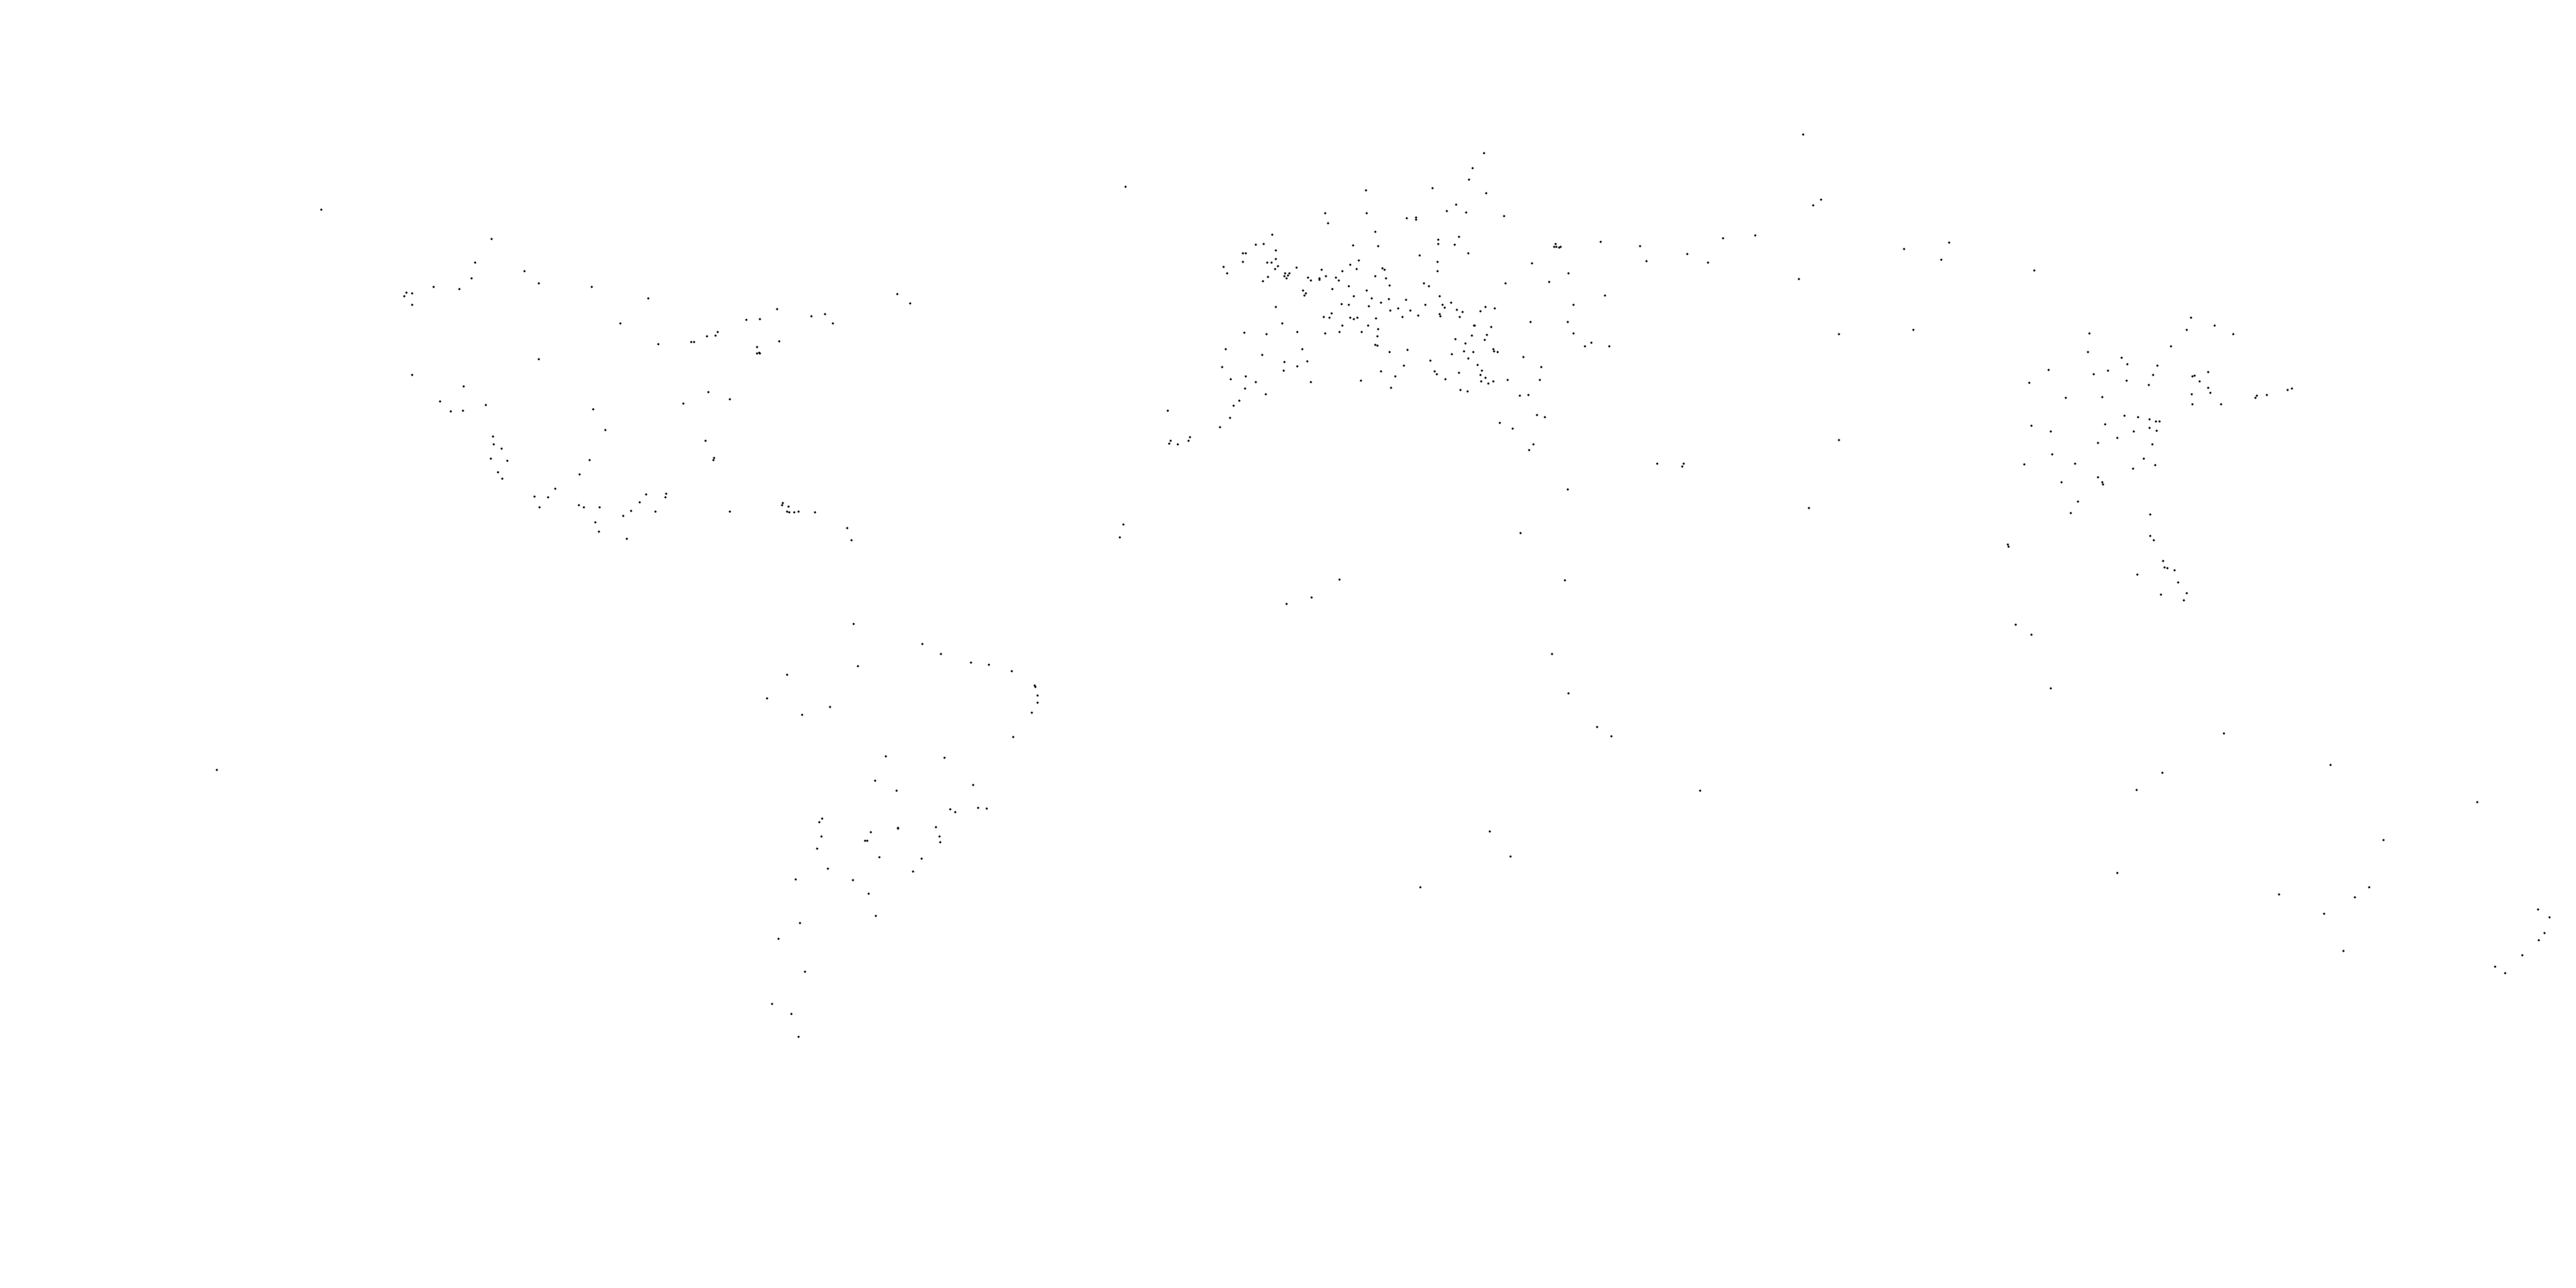

Data behind this chart, as committed beside it:
item, itemLabel, patrons, lat, long
http://www.wikidata.org/entity/Q214861, Hartsfield–Jackson Atlanta International…, 103902992, 33.64, -84.43
http://www.wikidata.org/entity/Q32190, Beijing Capital International Airport, 95786442, 40.07, 116.6
http://www.wikidata.org/entity/Q193439, Dubai International Airport, 88242099, 25.25, 55.36
http://www.wikidata.org/entity/Q204853, Tokyo International Airport, 85408975, 35.55, 139.8
http://www.wikidata.org/entity/Q8731, Los Angeles International Airport, 84557968, 33.94, -118.4
http://www.wikidata.org/entity/Q213717, O'Hare International Airport, 79828183, 41.98, -87.9
http://www.wikidata.org/entity/Q8691, Heathrow Airport, 78014598, 51.48, -0.4614
http://www.wikidata.org/entity/Q17704, Hong Kong International Airport, 72665078, 22.31, 113.9
http://www.wikidata.org/entity/Q36420, Shanghai Pudong International Airport, 70001237, 31.14, 121.8
http://www.wikidata.org/entity/Q46280, Paris-Charles de Gaulle Airport, 69471442, 49.01, 2.548
http://www.wikidata.org/entity/Q9694, Amsterdam Airport Schiphol, 68515425, 52.31, 4.764
http://www.wikidata.org/entity/Q459096, Dallas/Fort Worth International Airport, 67092777, 32.9, -97.04
http://www.wikidata.org/entity/Q44868, Guangzhou Baiyun International Airport, 65887473, 23.39, 113.3
http://www.wikidata.org/entity/Q46033, Frankfurt Airport, 64500386, 50.03, 8.571
http://www.wikidata.org/entity/Q86473, Atatürk International Airport, 64119374, 40.98, 28.81
http://www.wikidata.org/entity/Q821275, Indira Gandhi International Airport, 63451503, 28.55, 77.1
http://www.wikidata.org/entity/Q749497, Soekarno–Hatta International Airport, 63015620, -6.127, 106.7
http://www.wikidata.org/entity/Q32159, Singapore Changi Airport, 62220000, 1.359, 104
http://www.wikidata.org/entity/Q20932, Incheon International Airport, 62157834, 37.46, 126.4
http://www.wikidata.org/entity/Q330015, Denver International Airport, 61379396, 39.86, -104.7
http://www.wikidata.org/entity/Q194316, Suvarnabhumi Airport, 60860704, 13.68, 100.7
http://www.wikidata.org/entity/Q8685, John F. Kennedy International Airport, 59392500, 40.64, -73.78
http://www.wikidata.org/entity/Q500253, Kuala Lumpur International Airport, 58558440, 2.746, 101.7
http://www.wikidata.org/entity/Q8688, San Francisco International Airport, 55832518, 37.62, -122.4
http://www.wikidata.org/entity/Q166276, Madrid–Barajas Airport, 53400844, 40.47, -3.561
http://www.wikidata.org/entity/Q387560, Chengdu Shuangliu International Airport, 49801693, 30.58, 103.9
http://www.wikidata.org/entity/Q853886, McCarran International Airport, 48566803, 36.08, -115.2
http://www.wikidata.org/entity/Q56973, Josep Tarradellas Airport Barcelona-El P…, 47284500, 41.3, 2.078
http://www.wikidata.org/entity/Q504368, Chhatrapati Shivaji International Airpor…, 47204259, 19.09, 72.87
http://www.wikidata.org/entity/Q242066, Toronto Pearson International Airport, 47130358, 43.68, -79.63
http://www.wikidata.org/entity/Q14295, Seattle–Tacoma International Airport, 46934619, 47.45, -122.3
http://www.wikidata.org/entity/Q597649, Charlotte/Douglas International Airport, 45909899, 35.21, -80.94
http://www.wikidata.org/entity/Q842297, Shenzhen Bao'an International Airport, 45610651, 22.64, 113.8
http://www.wikidata.org/entity/Q8703, Gatwick Airport, 45561694, 51.15, -0.1903
http://www.wikidata.org/entity/Q44856, Taoyuan International Airport, 44878703, 25.08, 121.2
http://www.wikidata.org/entity/Q860559, Mexico City International Airport, 44732418, 19.44, -99.07
http://www.wikidata.org/entity/Q1371636, Kunming Changshui International Airport, 44729736, 25.1, 102.9
http://www.wikidata.org/entity/Q929859, Orlando International Airport, 44611265, 28.43, -81.31
http://www.wikidata.org/entity/Q131402, Munich Airport, 44577241, 48.35, 11.79
http://www.wikidata.org/entity/Q127530, Miami International Airport, 44071313, 25.79, -80.29
http://www.wikidata.org/entity/Q912916, Phoenix Sky Harbor International Airport, 43921670, 33.43, -112
http://www.wikidata.org/entity/Q17581, Sydney Airport, 43410355, -33.95, 151.2
http://www.wikidata.org/entity/Q466786, Newark Liberty International Airport, 43393499, 40.69, -74.17
http://www.wikidata.org/entity/Q86446, Ninoy Aquino International Airport, 42022484, 14.51, 121
http://www.wikidata.org/entity/Q421811, Shanghai Hongqiao International Airport, 41884059, 31.2, 121.3
http://www.wikidata.org/entity/Q141677, Xi'an Xianyang International Airport, 41857406, 34.45, 108.8
http://www.wikidata.org/entity/Q19101, Leonardo da Vinci–Fiumicino Airport, 40971881, 41.8, 12.24
http://www.wikidata.org/entity/Q744748, George Bush Intercontinental Airport, 40696189, 29.98, -95.34
http://www.wikidata.org/entity/Q36454, Narita International Airport, 40631193, 35.76, 140.4
http://www.wikidata.org/entity/Q192733, Sheremetyevo International Airport, 40093000, 55.97, 37.41
http://www.wikidata.org/entity/Q788417, Chongqing Jiangbei International Airport, 38715210, 29.72, 106.6
http://www.wikidata.org/entity/Q671475, Logan International Airport, 38454539, 42.36, -71.01
http://www.wikidata.org/entity/Q1046755, Don Mueang International Airport, 38299376, 13.91, 100.6
http://www.wikidata.org/entity/Q875749, Minneapolis–Saint Paul International Air…, 38034341, 44.88, -93.22
http://www.wikidata.org/entity/Q385406, São Paulo-Guarulhos International Airpor…, 38008955, -23.43, -46.48
http://www.wikidata.org/entity/Q733738, Melbourne Airport, 35997230, -37.67, 144.8
http://www.wikidata.org/entity/Q1197691, Hangzhou Xiaoshan International Airport, 35570411, 30.23, 120.4
http://www.wikidata.org/entity/Q1198791, Hamad International Airport, 35270410, 25.27, 51.61
http://www.wikidata.org/entity/Q652505, Detroit Metropolitan Wayne County Airpor…, 34701497, 42.21, -83.35
http://www.wikidata.org/entity/Q153592, King Abdulaziz International Airport, 33929895, 21.68, 39.16
... 423 more rows
